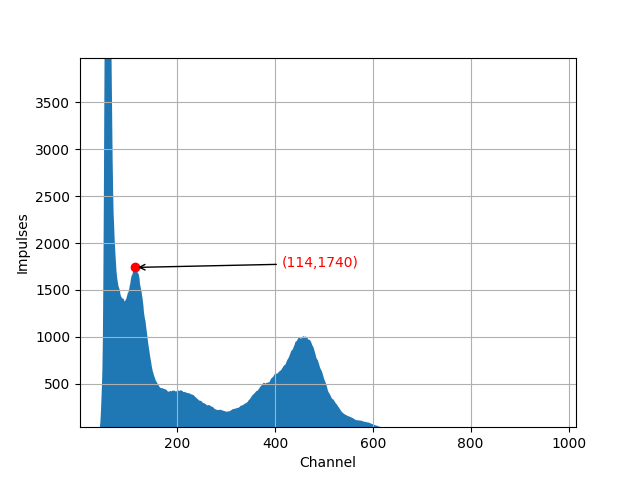

The table this chart was drawn from, first rows:
Channel; Impulses
0; 0
1; 1
2; 1
3; 1
4; 1
5; 1
6; 2
7; 2
8; 2
9; 2
10; 2
11; 2
12; 2
13; 1
14; 1
15; 1
16; 1
17; 1
18; 1
19; 1
20; 1
21; 1
22; 1
23; 1
24; 1
25; 1
26; 1
27; 0
28; 1
29; 1
30; 1
31; 1
32; 1
33; 1
34; 1
35; 1
36; 1
37; 1
38; 1
39; 1
40; 2
41; 13
42; 38
43; 100
44; 198
45; 328
46; 468
47; 639
48; 966
49; 1608
50; 2468
51; 3528
52; 4548
53; 5592
54; 6443
55; 7136
56; 7656
57; 8151
58; 8467
59; 8541
... 3,941 more rows
